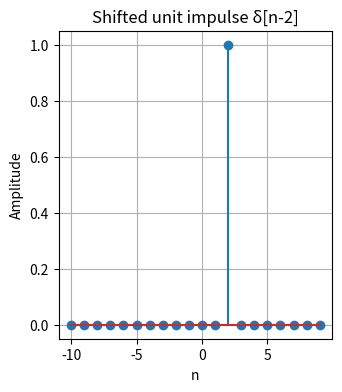

Recreate this plot in Python.

import numpy as np
import matplotlib.pyplot as plt

# Time vector
n = np.arange(-10, 10, 1)

#Shifted unit impulse


# Create shifted unit impulse δ[n-2]
def delta(n, k):
    return np.array([1 if i == k else 0 for i in n])

# Generate signal
delta_n = delta(n, 2)  # δ[n-2]

# Plot signal
plt.figure(figsize=(12, 4))

# Plot δ[n-2]
plt.subplot(1, 3, 2)
plt.stem(n, delta_n)
plt.title('Shifted unit impulse δ[n-2]')
plt.grid(True)
plt.xlabel('n')
plt.ylabel('Amplitude')
plt.show()